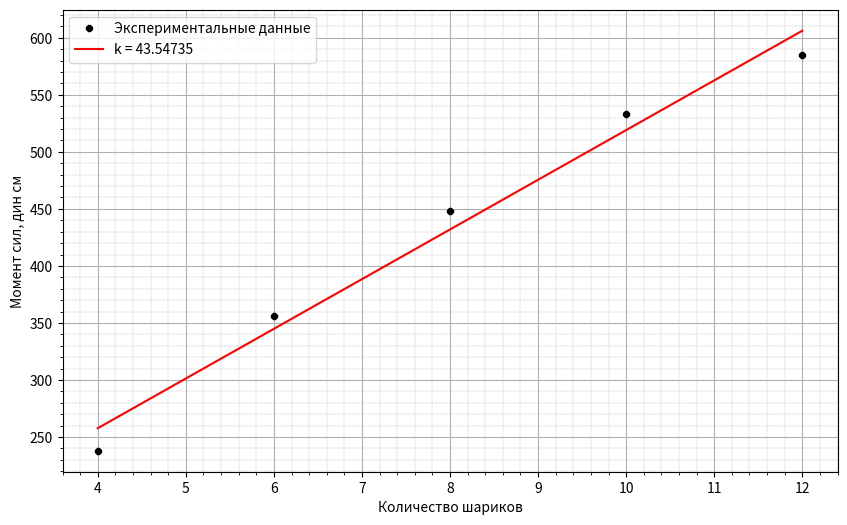

Write the Python code that produced this figure.
from scipy.optimize import curve_fit
import matplotlib.pyplot as plt
import numpy as np

M = np.array([584.913, 532.846, 448.321, 355.681, 238.022])
N = np.array([12, 10, 8, 6, 4])


def func(x, k, b):
    return k * x + b


x = N
y = M

coefs, pcov = curve_fit(func, x, y)

fig, ax = plt.subplots(dpi=80, figsize=(10, 6))

# plt.figure(dpi=80, figsize=(10, 6))
plt.plot(x, y, 'k8', ms=5, label='Экспериментальные данные')

ax.plot(x, func(x, coefs[0], coefs[1]), 'r-', label=f'k = {round(coefs[0], 5)}')
plt.grid(which='minor', linewidth=0.3, linestyle='--')
plt.minorticks_on()
plt.xlabel('Количество шариков')
plt.ylabel('Момент сил, дин см')
plt.grid()
plt.legend()

plt.savefig('image1.jpg')

coef_error = np.sqrt(np.diag(pcov))

print(coefs, coef_error)
